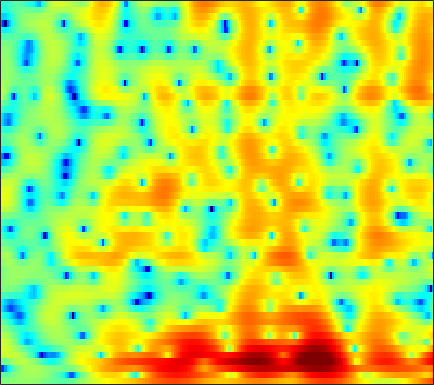

Source data for this figure (header and first rows):
-0.24616, -0.099147, 0.094494, 0.28848, 0.43027, 0.60018, 0.75445, 0.85171, 0.95977, 1.0416, 1.0919, 1.1065, 1.0947, 1.0414, 0.97121, 0.85414, 0.69336, 0.53617, 0.27934, -0.009017, -0.32198, -0.56381, -0.89695, -1.2207
-2.658, -2.415, -2.012, -1.538, -1.151, -0.6264, -0.1096, 0.2587, 0.7126, 1.106, 1.434, 1.633, 1.835, 1.963, 2.008, 2.004, 1.923, 1.815, 1.607, 1.329, 0.9711, 0.6507, 0.1526, -0.44
-18.4, -18.75, -12.91, -8.541, -6.177, -3.791, -1.992, -0.9275, 0.1903, 1.03, 1.631, 1.952, 2.231, 2.358, 2.367, 2.276, 2.089, 1.897, 1.593, 1.254, 0.9095, 0.6561, 0.3317, 0.05022
-1.404, -1.192, -0.6984, 0.01699, 0.6232, 1.426, 2.131, 2.561, 2.966, 3.145, 3.119, 2.965, 2.579, 2.008, 1.456, 0.5844, -0.423, -1.235, -2.357, -3.482, -4.569, -5.332, -6.221, -6.769
3.849, 3.962, 4.062, 4.095, 4.074, 3.974, 3.775, 3.553, 3.138, 2.554, 1.79, 1.068, -0.1344, -1.67, -3.108, -5.522, -8.807, -12.25, -19.77, -26.2, -17.92, -15.26, -13.83, -13.84
4.655, 4.572, 4.353, 4.001, 3.653, 3.08, 2.381, 1.78, 0.8957, -0.05917, -1.051, -1.804, -2.798, -3.74, -4.414, -5.25, -5.984, -6.423, -6.756, -6.707, -6.352, -5.965, -5.312, -4.603
4.702, 4.415, 3.889, 3.185, 2.537, 1.48, 0.159, -1.028, -2.919, -5.251, -8.077, -10.37, -12.35, -11.44, -9.764, -7.626, -5.89, -4.833, -3.659, -2.668, -1.825, -1.268, -0.573, 0.0276
3.398, 2.998, 2.34, 1.545, 0.86, -0.1794, -1.363, -2.362, -3.84, -5.453, -7.068, -8.054, -8.642, -8.093, -7.124, -5.594, -4.082, -3.053, -1.835, -0.8013, 0.0633, 0.6085, 1.211, 1.676
1.284, 0.7711, -0.008423, -0.8772, -1.569, -2.497, -3.381, -3.976, -4.61, -5.003, -5.115, -5.005, -4.617, -3.985, -3.396, -2.517, -1.591, -0.9091, -0.04462, 0.7246, 1.382, 1.796, 2.22, 2.492
-0.8257, -1.559, -2.681, -3.996, -5.127, -6.816, -8.681, -10.09, -11.51, -11.52, -10.03, -8.488, -6.433, -4.551, -3.288, -1.788, -0.4753, 0.3846, 1.384, 2.205, 2.85, 3.223, 3.553, 3.695
-3.85, -4.821, -6.239, -7.799, -9.039, -10.81, -12.85, -14.6, -16.87, -16.71, -13.44, -10.75, -7.659, -5.126, -3.528, -1.713, -0.1861, 0.7905, 1.9, 2.802, 3.502, 3.894, 4.238, 4.361
-7.652, -9.378, -12.34, -15.92, -18.13, -17.95, -15.62, -13.98, -12.13, -10.48, -8.88, -7.677, -6.095, -4.563, -3.474, -2.109, -0.8514, 0.01713, 1.07, 1.991, 2.771, 3.248, 3.736, 4.05
-6.911, -8.189, -10.18, -12.16, -13.12, -13, -11.7, -10.57, -9.217, -8.117, -7.228, -6.666, -5.987, -5.313, -4.776, -3.932, -2.946, -2.119, -0.955, 0.1872, 1.247, 1.957, 2.765, 3.4
-2.883, -3.185, -3.634, -4.036, -4.265, -4.49, -4.612, -4.683, -4.814, -5.083, -5.573, -6.145, -7.247, -8.761, -9.993, -10.75, -9.27, -7.254, -4.569, -2.285, -0.4575, 0.6658, 1.883, 2.818
-0.1432, -0.09937, -0.1195, -0.2065, -0.3014, -0.4754, -0.7258, -0.9859, -1.438, -2.079, -2.974, -3.864, -5.439, -7.534, -9.325, -10.86, -9.422, -7.247, -4.504, -2.304, -0.6085, 0.3839, 1.416, 2.164
0.3386, 0.5832, 0.8455, 1.025, 1.095, 1.112, 1.032, 0.9123, 0.6574, 0.3103, -0.127, -0.4949, -1.002, -1.452, -1.7, -1.818, -1.66, -1.377, -0.8625, -0.3004, 0.2126, 0.5293, 0.7985, 0.8885
-0.6904, -0.1386, 0.4858, 0.9687, 1.226, 1.448, 1.553, 1.569, 1.511, 1.396, 1.244, 1.118, 0.9533, 0.8007, 0.7028, 0.6033, 0.5314, 0.4949, 0.443, 0.3704, 0.2431, 0.1059, -0.1559, -0.548
-1.716, -0.705, 0.277, 0.9178, 1.232, 1.462, 1.52, 1.489, 1.4, 1.298, 1.221, 1.188, 1.173, 1.17, 1.159, 1.097, 0.9601, 0.7866, 0.4469, -0.001513, -0.552, -0.9929, -1.535, -1.974
0.09548, 0.8644, 1.537, 1.826, 1.825, 1.548, 1.013, 0.4813, -0.2534, -0.8321, -1.003, -0.8233, -0.3111, 0.3001, 0.6909, 1.017, 1.062, 0.8755, 0.308, -0.6848, -2.167, -3.648, -5.979, -7.569
2.036, 2.173, 2.165, 1.871, 1.397, 0.3868, -1.196, -2.918, -6.382, -12.29, -15.52, -10.14, -5.414, -2.652, -1.318, -0.2293, 0.2674, 0.3106, -0.04276, -0.8867, -2.231, -3.677, -6.106, -7.813
0.6665, 0.5699, 0.2911, -0.1517, -0.6258, -1.463, -2.557, -3.552, -5.018, -6.246, -6.515, -5.947, -4.659, -3.387, -2.641, -1.948, -1.598, -1.52, -1.606, -1.824, -2.03, -2.09, -1.95, -1.471
-1.189, -1.364, -1.718, -2.105, -2.34, -2.606, -2.761, -2.812, -2.784, -2.692, -2.516, -2.333, -2.068, -1.891, -1.873, -2.018, -2.439, -2.917, -3.704, -4.43, -4.728, -4.393, -3.248, -1.7
-3.381, -4.028, -5.154, -6.388, -6.907, -6.586, -5.36, -4.277, -2.958, -1.898, -1.13, -0.7238, -0.4199, -0.3877, -0.5602, -1.138, -2.208, -3.446, -6.012, -10.57, -24.92, -17.18, -7.664, -3.036
-5.06, -6.185, -8.736, -13.38, -19.12, -15.5, -9.452, -6.694, -4.26, -2.62, -1.518, -0.9645, -0.5174, -0.3467, -0.3834, -0.6578, -1.156, -1.661, -2.461, -3.163, -3.361, -2.974, -1.757, -0.1705
-3.03, -3.402, -4.073, -4.736, -4.988, -4.873, -4.344, -3.793, -3.067, -2.445, -1.992, -1.748, -1.522, -1.38, -1.316, -1.235, -1.153, -1.08, -0.9588, -0.7705, -0.4226, -0.07673, 0.5098, 1.188
0.518, 0.4009, 0.1555, -0.1205, -0.3517, -0.6567, -0.9681, -1.209, -1.559, -1.977, -2.442, -2.782, -3.154, -3.329, -3.289, -2.997, -2.511, -2.079, -1.435, -0.8258, -0.2504, 0.166, 0.6551, 1.094
3.885, 3.794, 3.551, 3.167, 2.773, 2.109, 1.291, 0.535, -0.6817, -2.179, -3.992, -5.583, -7.865, -9.522, -9.475, -7.884, -5.814, -4.421, -2.891, -1.675, -0.8176, -0.3625, 0.03093, 0.1986
5.787, 5.705, 5.432, 4.939, 4.446, 3.578, 2.447, 1.413, -0.263, -2.33, -4.904, -7.304, -11.38, -15.88, -15.59, -11.41, -7.905, -5.933, -3.974, -2.635, -1.766, -1.444, -1.381, -1.769
5.931, 5.904, 5.681, 5.233, 4.735, 3.842, 2.655, 1.59, -0.09483, -2.087, -4.286, -5.934, -7.809, -8.867, -8.891, -8.039, -6.622, -5.457, -4.064, -3.073, -2.465, -2.3, -2.5, -3.219
5.336, 5.432, 5.369, 5.094, 4.709, 3.972, 2.94, 1.936, 0.2447, -1.947, -4.829, -7.692, -13.26, -20.2, -15.75, -10.1, -6.718, -4.979, -3.432, -2.41, -1.909, -1.798, -2.051, -2.657
3.694, 3.96, 4.16, 4.162, 4.047, 3.7, 3.121, 2.503, 1.431, 0.06739, -1.637, -3.067, -4.893, -5.878, -5.638, -4.408, -3.004, -2.117, -1.236, -0.7481, -0.6228, -0.7863, -1.294, -2.132
0.2123, 0.6679, 1.202, 1.628, 1.888, 2.115, 2.2, 2.18, 2.022, 1.725, 1.355, 1.064, 0.7307, 0.5442, 0.5166, 0.6224, 0.7692, 0.8438, 0.8754, 0.6954, 0.2814, -0.2174, -1.119, -2.367
-5.041, -4.305, -3.367, -2.386, -1.654, -0.7166, 0.1561, 0.7484, 1.403, 1.891, 2.259, 2.456, 2.636, 2.743, 2.778, 2.76, 2.655, 2.51, 2.189, 1.693, 0.9942, 0.3176, -0.8191, -2.258
-11.17, -10.64, -9.922, -8.555, -7.062, -4.819, -2.697, -1.333, 0.1764, 1.364, 2.252, 2.754, 3.234, 3.526, 3.639, 3.648, 3.533, 3.359, 2.971, 2.445, 1.723, 1.052, -0.08378, -1.484
-13.44, -15.66, -23.54, -22.17, -13.9, -8.141, -4.504, -2.522, -0.5015, 1.003, 2.075, 2.658, 3.19, 3.485, 3.58, 3.573, 3.43, 3.246, 2.936, 2.525, 1.995, 1.499, 0.6939, -0.3218
-7.445, -7.808, -7.858, -7.096, -6.008, -4.16, -2.327, -1.091, 0.3032, 1.361, 2.109, 2.475, 2.719, 2.718, 2.579, 2.273, 1.888, 1.618, 1.367, 1.209, 1.144, 1.084, 0.9373, 0.614
-3.053, -2.947, -2.635, -2.133, -1.618, -0.7988, 0.06203, 0.6874, 1.417, 1.951, 2.256, 2.296, 2.059, 1.457, 0.7439, -0.567, -2.119, -3.16, -3.737, -2.952, -1.565, -0.5676, 0.4413, 1.072
-2.421, -2.222, -1.916, -1.496, -1.097, -0.4887, 0.1766, 0.6704, 1.241, 1.665, 1.853, 1.795, 1.39, 0.5119, -0.5486, -2.736, -6.376, -11.06, -17.18, -8.628, -3.866, -1.669, 0.2678, 1.489
-5.032, -5.166, -5.28, -5.091, -4.676, -3.804, -2.705, -1.877, -0.873, -0.06496, 0.4776, 0.7014, 0.7457, 0.4906, 0.1108, -0.5888, -1.376, -1.801, -1.911, -1.313, -0.3101, 0.4823, 1.434, 2.142
-8.562, -10.19, -13.16, -15.72, -14.41, -10.56, -7.316, -5.464, -3.529, -2.087, -1.026, -0.4302, 0.1411, 0.5045, 0.6683, 0.8088, 0.9158, 1.021, 1.211, 1.515, 1.86, 2.12, 2.434, 2.641
-7.797, -9.453, -12.03, -13.81, -13.08, -10.46, -7.833, -6.193, -4.389, -2.966, -1.82, -1.115, -0.3588, 0.249, 0.6304, 1.065, 1.46, 1.719, 2.065, 2.366, 2.623, 2.777, 2.88, 2.857
-3.634, -4.412, -5.412, -6.073, -6.286, -6.096, -5.521, -4.897, -3.946, -3.004, -2.129, -1.559, -0.904, -0.3607, 0.01541, 0.4984, 0.998, 1.394, 1.93, 2.408, 2.808, 3.014, 3.13, 3.047
0.1751, -0.7488, -2.144, -3.671, -4.788, -5.912, -6.136, -5.642, -4.53, -3.347, -2.442, -1.999, -1.69, -1.636, -1.648, -1.473, -0.9068, -0.1708, 0.963, 2.083, 2.966, 3.418, 3.744, 3.721
3.268, 2.087, 0.01895, -2.941, -6.163, -14.24, -20.57, -10.78, -5.811, -3.304, -2.129, -1.885, -2.413, -4.04, -6.273, -10.64, -9.489, -5.33, -1.209, 1.482, 3.208, 4.034, 4.603, 4.628
3.741, 2.941, 1.61, 0.008087, -1.319, -2.8, -3.419, -3.211, -2.453, -1.75, -1.401, -1.448, -2, -3.104, -4.191, -5.334, -4.774, -3.149, -0.7906, 1.18, 2.556, 3.225, 3.637, 3.524
2.388, 2.121, 1.629, 1.025, 0.5669, -0.01149, -0.4553, -0.6989, -0.8969, -1.041, -1.161, -1.273, -1.417, -1.532, -1.541, -1.366, -0.8844, -0.3871, 0.4126, 1.192, 1.809, 2.098, 2.206, 1.96
1.139, 1.272, 1.239, 1.022, 0.7751, 0.3451, -0.1592, -0.5481, -1.079, -1.546, -1.918, -2.092, -2.142, -1.971, -1.706, -1.198, -0.5553, -0.04451, 0.6473, 1.241, 1.707, 1.924, 2.009, 1.832
0.6627, 0.9902, 1.137, 0.9915, 0.6924, 0.09977, -0.7173, -1.457, -2.588, -3.793, -4.897, -5.462, -5.637, -5.042, -4.232, -2.938, -1.645, -0.7118, 0.3785, 1.288, 1.975, 2.342, 2.622, 2.644
0.8702, 1.112, 1.149, 0.8653, 0.4377, -0.4447, -1.681, -2.896, -4.947, -7.765, -11.76, -16.09, -19.08, -13.09, -9.559, -6.153, -3.61, -2.048, -0.357, 1.01, 2.039, 2.618, 3.137, 3.38
0.9594, 1.027, 0.8885, 0.4648, -0.03555, -0.9954, -2.312, -3.574, -5.626, -8.104, -10.86, -12.66, -13.53, -12.07, -10.19, -7.478, -4.913, -3.198, -1.204, 0.4257, 1.704, 2.434, 3.125, 3.521
0.6858, 0.6796, 0.4985, 0.1038, -0.3592, -1.177, -2.305, -3.345, -5.055, -7.109, -9.506, -11.48, -13.94, -14.39, -12.6, -9.109, -5.876, -3.795, -1.526, 0.2566, 1.622, 2.402, 3.136, 3.555
-0.2816, -0.2784, -0.3695, -0.5777, -0.8327, -1.336, -2.032, -2.725, -3.924, -5.545, -7.731, -9.899, -13.53, -15.07, -12.28, -7.968, -4.603, -2.667, -0.5991, 0.9757, 2.133, 2.759, 3.323, 3.587
-2.7, -2.724, -2.688, -2.566, -2.418, -2.273, -2.205, -2.259, -2.473, -2.837, -3.316, -3.641, -3.869, -3.634, -3.098, -2.009, -0.7516, 0.1741, 1.289, 2.169, 2.808, 3.107, 3.275, 3.186
-7.333, -7.832, -7.831, -6.921, -5.881, -4.419, -3.192, -2.442, -1.675, -1.108, -0.6739, -0.3985, -0.02763, 0.4002, 0.7744, 1.322, 1.897, 2.328, 2.813, 3.17, 3.339, 3.329, 3.067, 2.509
-13.71, -18.81, -28.55, -14.32, -10.07, -6.468, -4.081, -2.732, -1.382, -0.3867, 0.3793, 0.8351, 1.348, 1.792, 2.092, 2.465, 2.813, 3.04, 3.286, 3.45, 3.456, 3.329, 2.93, 2.175
-9.52, -9.926, -9.713, -8.347, -6.977, -5.071, -3.43, -2.411, -1.292, -0.4563, 0.1558, 0.5061, 0.8549, 1.1, 1.245, 1.433, 1.629, 1.789, 2.059, 2.332, 2.578, 2.674, 2.655, 2.375
-6.028, -5.847, -5.392, -4.747, -4.186, -3.38, -2.57, -2.074, -1.54, -1.186, -1.025, -1.004, -1.102, -1.309, -1.507, -1.795, -1.996, -1.946, -1.516, -0.6865, 0.3724, 1.159, 2.025, 2.633
-5.044, -5.116, -4.964, -4.481, -3.942, -3.269, -2.708, -2.435, -2.382, -2.627, -3.135, -3.65, -4.39, -5.135, -5.778, -7.061, -9.185, -11.24, -11.45, -6.954, -2.971, -0.7046, 1.488, 2.992
